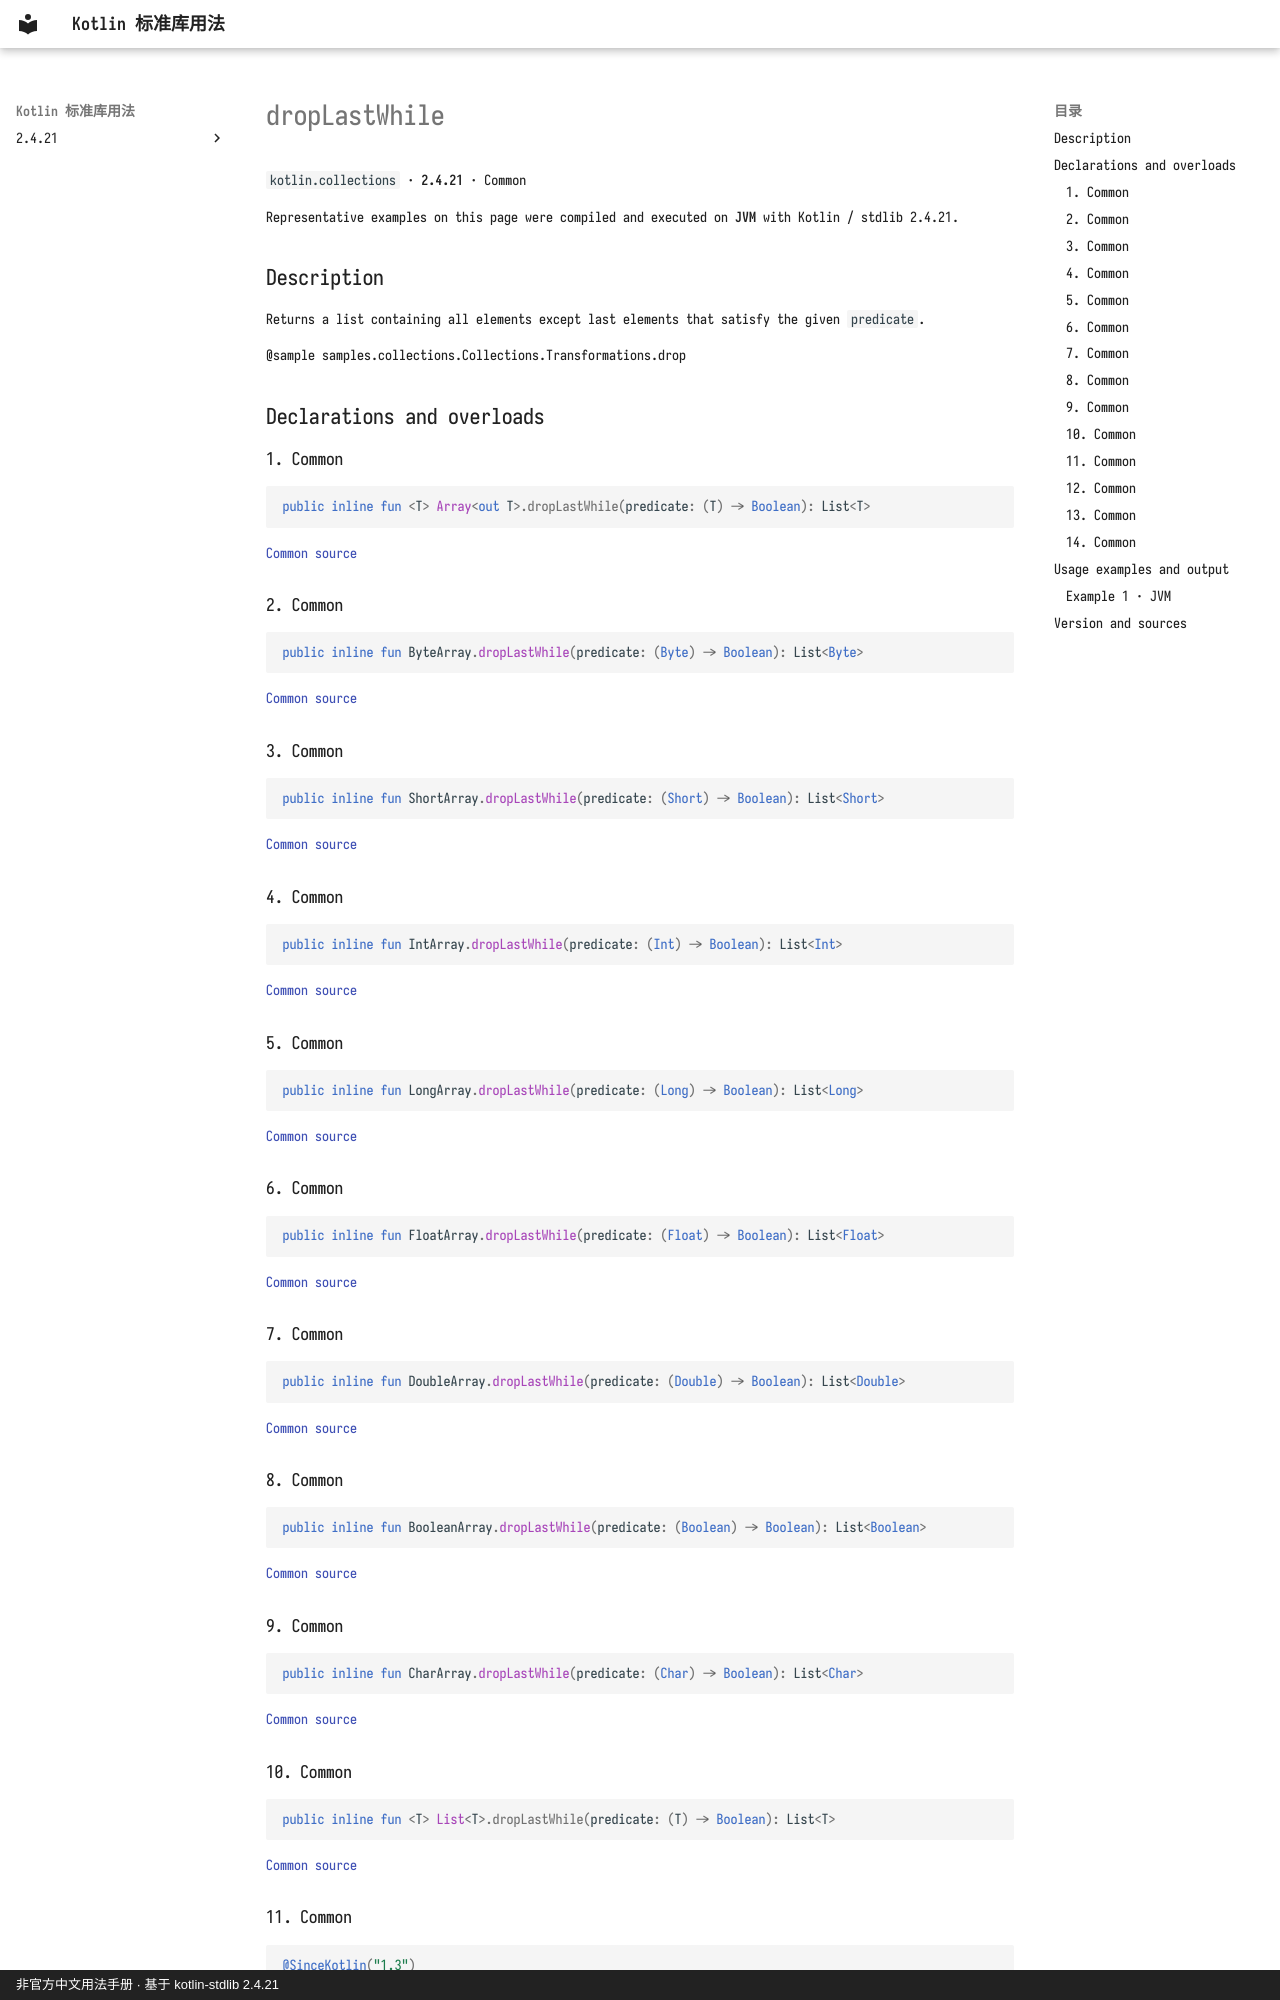

repository: oooooooko/kotlin-stdlib-docs · page: en/api/kotlin.collections/droplastwhile--647033fb/index.html · generator: mkdocs · copyright: 非官方中文用法手册 · 基于 kotlin-stdlib 2.4.21

# dropLastWhile

`kotlin.collections` · **2.4.21** · Common

Representative examples on this page were compiled and executed on **JVM** with Kotlin / stdlib 2.4.21.

## Description

Returns a list containing all elements except last elements that satisfy the given `predicate`.

@sample samples.collections.Collections.Transformations.drop

## Declarations and overloads

### 1. Common

```kotlin
public inline fun <T> Array<out T>.dropLastWhile(predicate: (T) -> Boolean): List<T>
```

[Common source](https://github.com/JetBrains/kotlin/blob/v2.4.21/libraries/stdlib/common/src/generated/_Arrays.kt#L3644)

### 2. Common

```kotlin
public inline fun ByteArray.dropLastWhile(predicate: (Byte) -> Boolean): List<Byte>
```

[Common source](https://github.com/JetBrains/kotlin/blob/v2.4.21/libraries/stdlib/common/src/generated/_Arrays.kt#L3658)

### 3. Common

```kotlin
public inline fun ShortArray.dropLastWhile(predicate: (Short) -> Boolean): List<Short>
```

[Common source](https://github.com/JetBrains/kotlin/blob/v2.4.21/libraries/stdlib/common/src/generated/_Arrays.kt#L3672)

### 4. Common

```kotlin
public inline fun IntArray.dropLastWhile(predicate: (Int) -> Boolean): List<Int>
```

[Common source](https://github.com/JetBrains/kotlin/blob/v2.4.21/libraries/stdlib/common/src/generated/_Arrays.kt#L3686)

### 5. Common

```kotlin
public inline fun LongArray.dropLastWhile(predicate: (Long) -> Boolean): List<Long>
```

[Common source](https://github.com/JetBrains/kotlin/blob/v2.4.21/libraries/stdlib/common/src/generated/_Arrays.kt#L3700)

### 6. Common

```kotlin
public inline fun FloatArray.dropLastWhile(predicate: (Float) -> Boolean): List<Float>
```

[Common source](https://github.com/JetBrains/kotlin/blob/v2.4.21/libraries/stdlib/common/src/generated/_Arrays.kt#L3714)

### 7. Common

```kotlin
public inline fun DoubleArray.dropLastWhile(predicate: (Double) -> Boolean): List<Double>
```

[Common source](https://github.com/JetBrains/kotlin/blob/v2.4.21/libraries/stdlib/common/src/generated/_Arrays.kt#L3728)

### 8. Common

```kotlin
public inline fun BooleanArray.dropLastWhile(predicate: (Boolean) -> Boolean): List<Boolean>
```

[Common source](https://github.com/JetBrains/kotlin/blob/v2.4.21/libraries/stdlib/common/src/generated/_Arrays.kt#L3742)

### 9. Common

```kotlin
public inline fun CharArray.dropLastWhile(predicate: (Char) -> Boolean): List<Char>
```

[Common source](https://github.com/JetBrains/kotlin/blob/v2.4.21/libraries/stdlib/common/src/generated/_Arrays.kt#L3756)

### 10. Common

```kotlin
public inline fun <T> List<T>.dropLastWhile(predicate: (T) -> Boolean): List<T>
```

[Common source](https://github.com/JetBrains/kotlin/blob/v2.4.21/libraries/stdlib/common/src/generated/_Collections.kt#L736)
